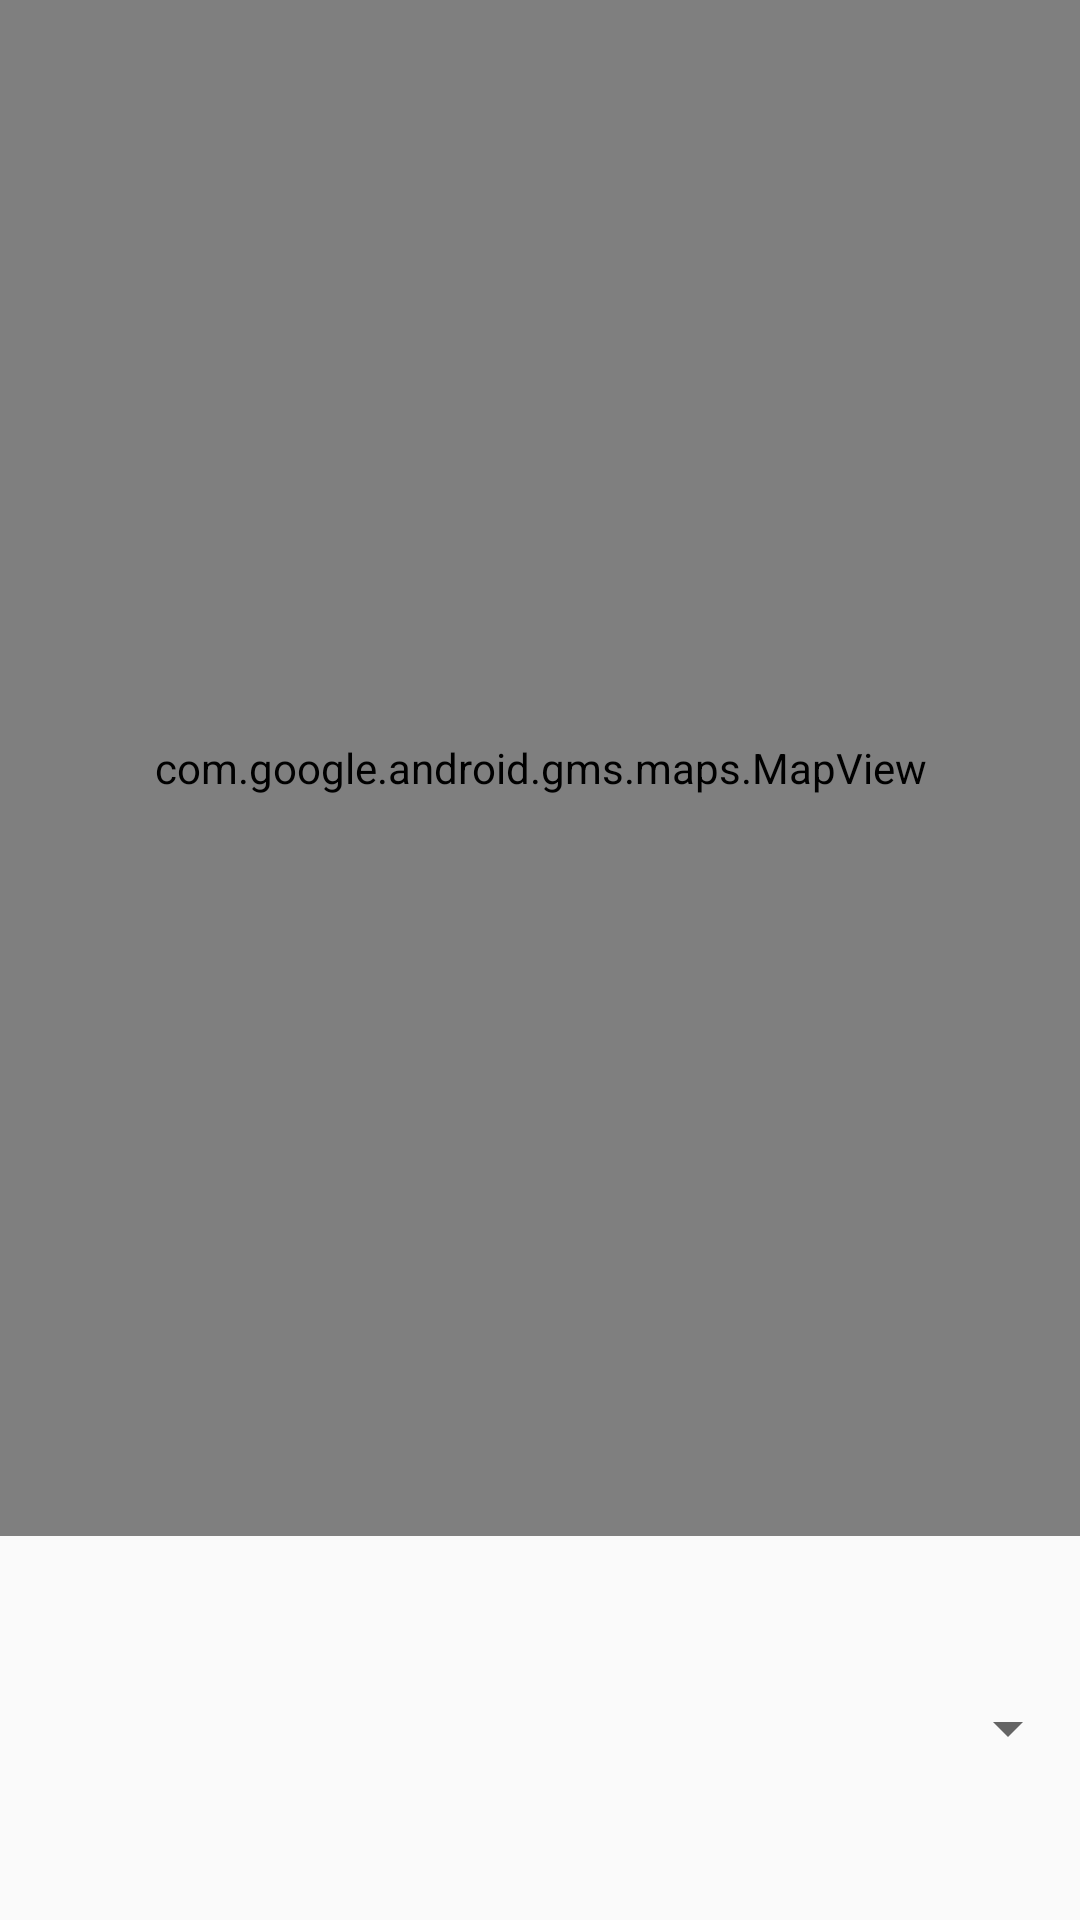

Reconstruct the res/layout file that produces this screen, plus the resources it refers to.
<!-- AndroidManifest.xml: application theme AppTheme -->
<!-- res/layout/fragment_tracking.xml -->
<?xml version="1.0" encoding="utf-8"?>
<LinearLayout xmlns:android="http://schemas.android.com/apk/res/android"
    android:layout_width="match_parent"
    android:layout_height="match_parent"
    android:orientation="vertical"
    android:weightSum="1">

    <com.google.android.gms.maps.MapView
        android:id="@+id/mapView"
        android:layout_width="match_parent"
        android:layout_height="0dp"
        android:layout_weight="0.8"/>

    <Spinner
        android:id="@+id/spinner"
        android:layout_width="match_parent"
        android:layout_height="0dp"
        android:layout_weight="0.2"></Spinner>

</LinearLayout>
<!-- resources referenced by this layout -->
<resources>
  <style name="AppTheme" parent="Theme.AppCompat.Light.NoActionBar">
          <item name="android:windowActionBar">false</item>
          <item name="colorPrimary">@color/colorPrimary</item>
          <item name="colorPrimaryDark">@color/colorPrimaryDark</item>
          <item name="colorAccent">@color/colorAccent</item>
      </style>
  <color name="colorPrimary">#009688
      </color>
  <color name="colorPrimaryDark">#00796B
      </color>
  <color name="colorAccent">#FF9800
  
      </color>
</resources>
